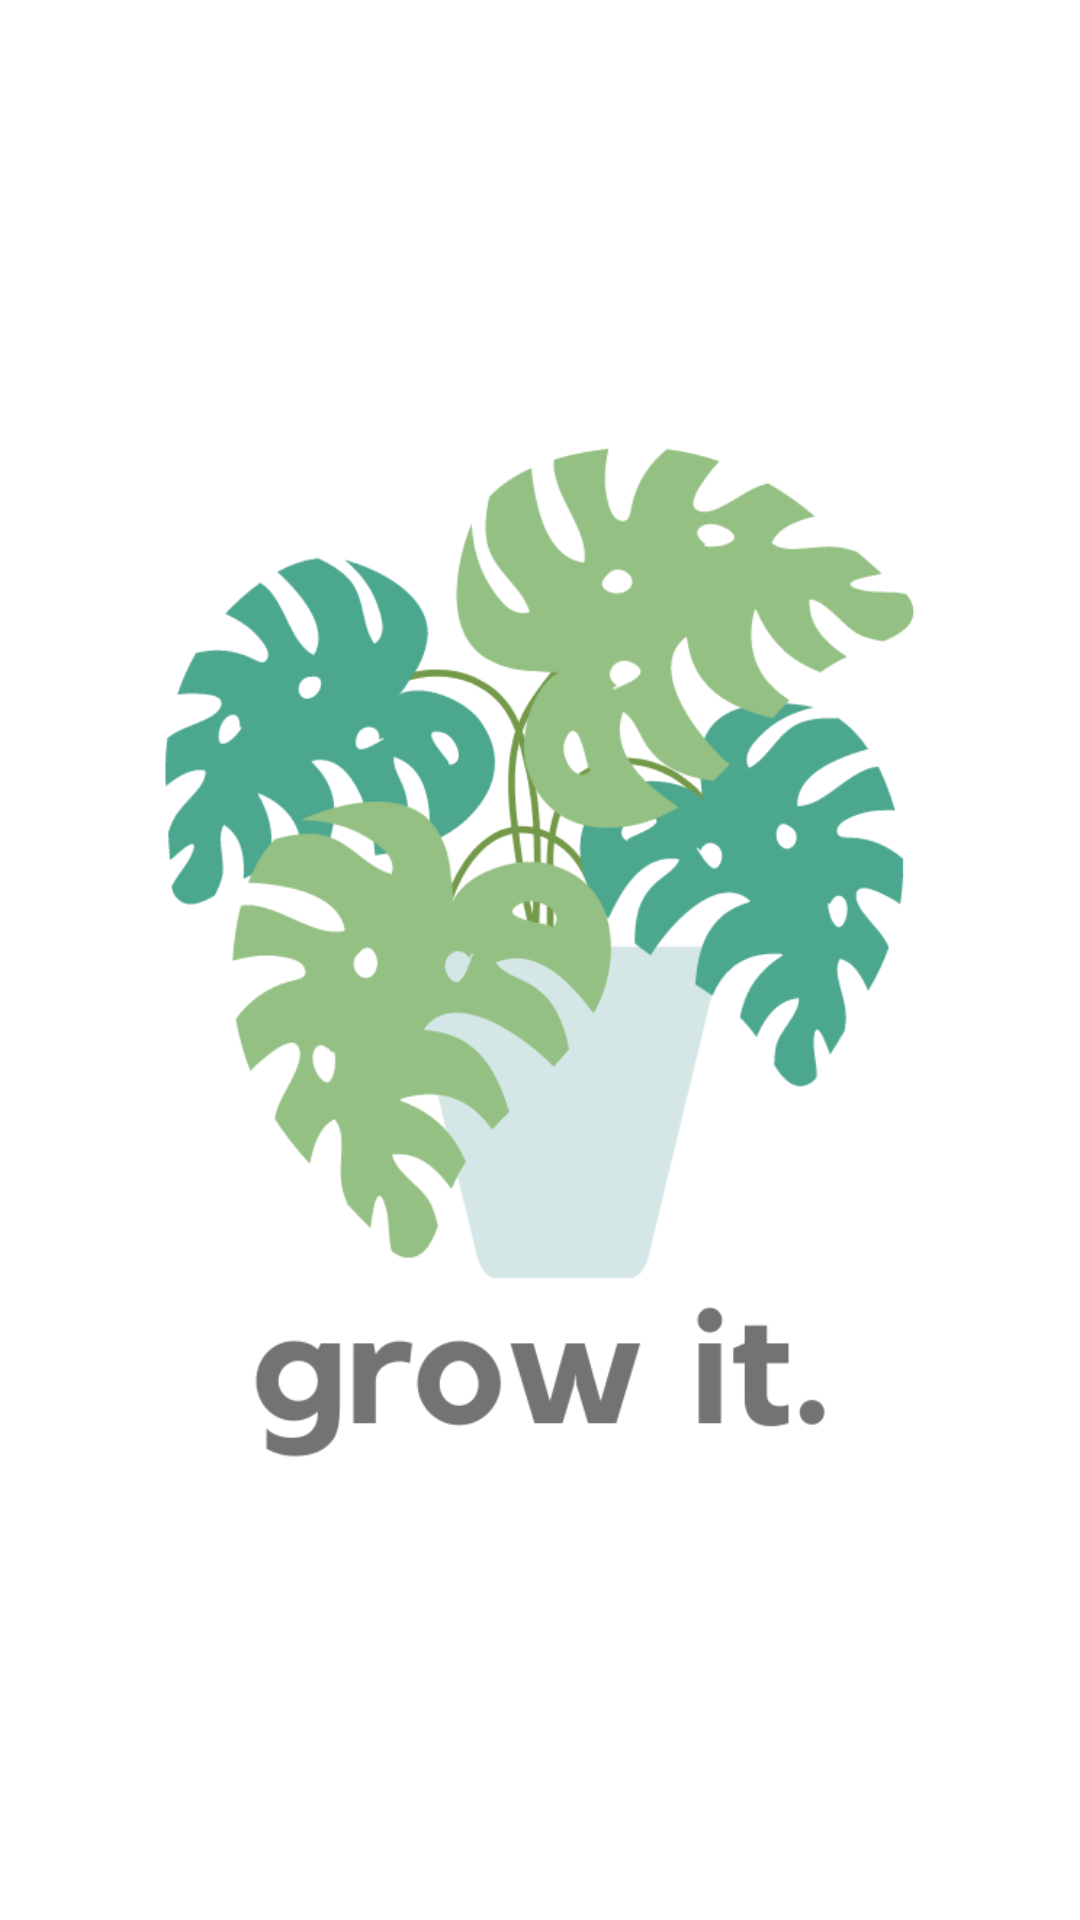

The Android layout XML behind this screen, and the referenced resources:
<!-- AndroidManifest.xml: application theme Theme.App_Plantas_ISWM -->
<!-- res/layout/cover.xml -->
<?xml version="1.0" encoding="utf-8"?>
<androidx.constraintlayout.widget.ConstraintLayout xmlns:android="http://schemas.android.com/apk/res/android"
    xmlns:app="http://schemas.android.com/apk/res-auto"
    xmlns:tools="http://schemas.android.com/tools"
    android:layout_width="match_parent"
    android:layout_height="match_parent">

    <ImageView
        android:id="@+id/imageViewLogo"
        android:layout_width="363dp"
        android:layout_height="622dp"
        android:stateListAnimator="@android:anim/fade_in"
        app:layout_constraintBottom_toBottomOf="parent"
        app:layout_constraintEnd_toEndOf="parent"
        app:layout_constraintStart_toStartOf="parent"
        app:layout_constraintTop_toTopOf="parent"
        app:layout_constraintVertical_bias="0.495"
        app:srcCompat="@drawable/growit_logo" />
</androidx.constraintlayout.widget.ConstraintLayout>
<!-- resources referenced by this layout -->
<resources>
  <!-- drawable growit_logo: png bitmap (drawable, 62339 bytes) -->
  <style name="Theme.App_Plantas_ISWM" parent="Theme.MaterialComponents.DayNight.DarkActionBar">
          
          <item name="colorPrimary">@color/colorPrimaryButton</item>
          <item name="colorPrimaryVariant">@color/hints</item>
          <item name="colorOnPrimary">@color/black</item>
          <item name="windowActionBar">false</item>
          <item name="windowNoTitle">true</item>
      </style>
  <color name="colorPrimaryButton">#BCDDDB</color>
  <color name="hints">#979797</color>
  <color name="black">#FF000000</color>
</resources>
